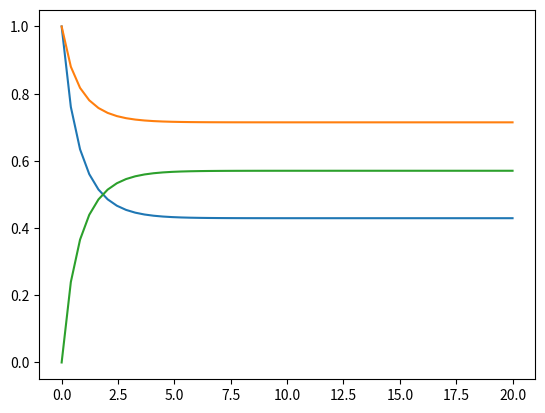

Source code (Python):
import numpy as np
from scipy.integrate import odeint
import matplotlib.pyplot as plt


#2NO + Br2 <-> 2NOBr
def rhs(y, t, kf, kb):
    rf = kf * y[0]**2 * y[1] #forward reaction rate
    rb = kb * y[2]**2 #backward reaction rate
    return [2*(rb - rf), rb - rf, 2*(rf - rb)]


#time interval
tout = np.linspace(0, 20)

#reaction coefficients
k_vals = 0.42, 0.17  # arbitrary in this case
#Initial concentration for each specie
y0 = [1, 1, 0]
#concentration
yout = odeint(rhs, y0, tout, k_vals)  
print(yout)
#concentration plot
plt.plot(tout, yout)
plt.show()

